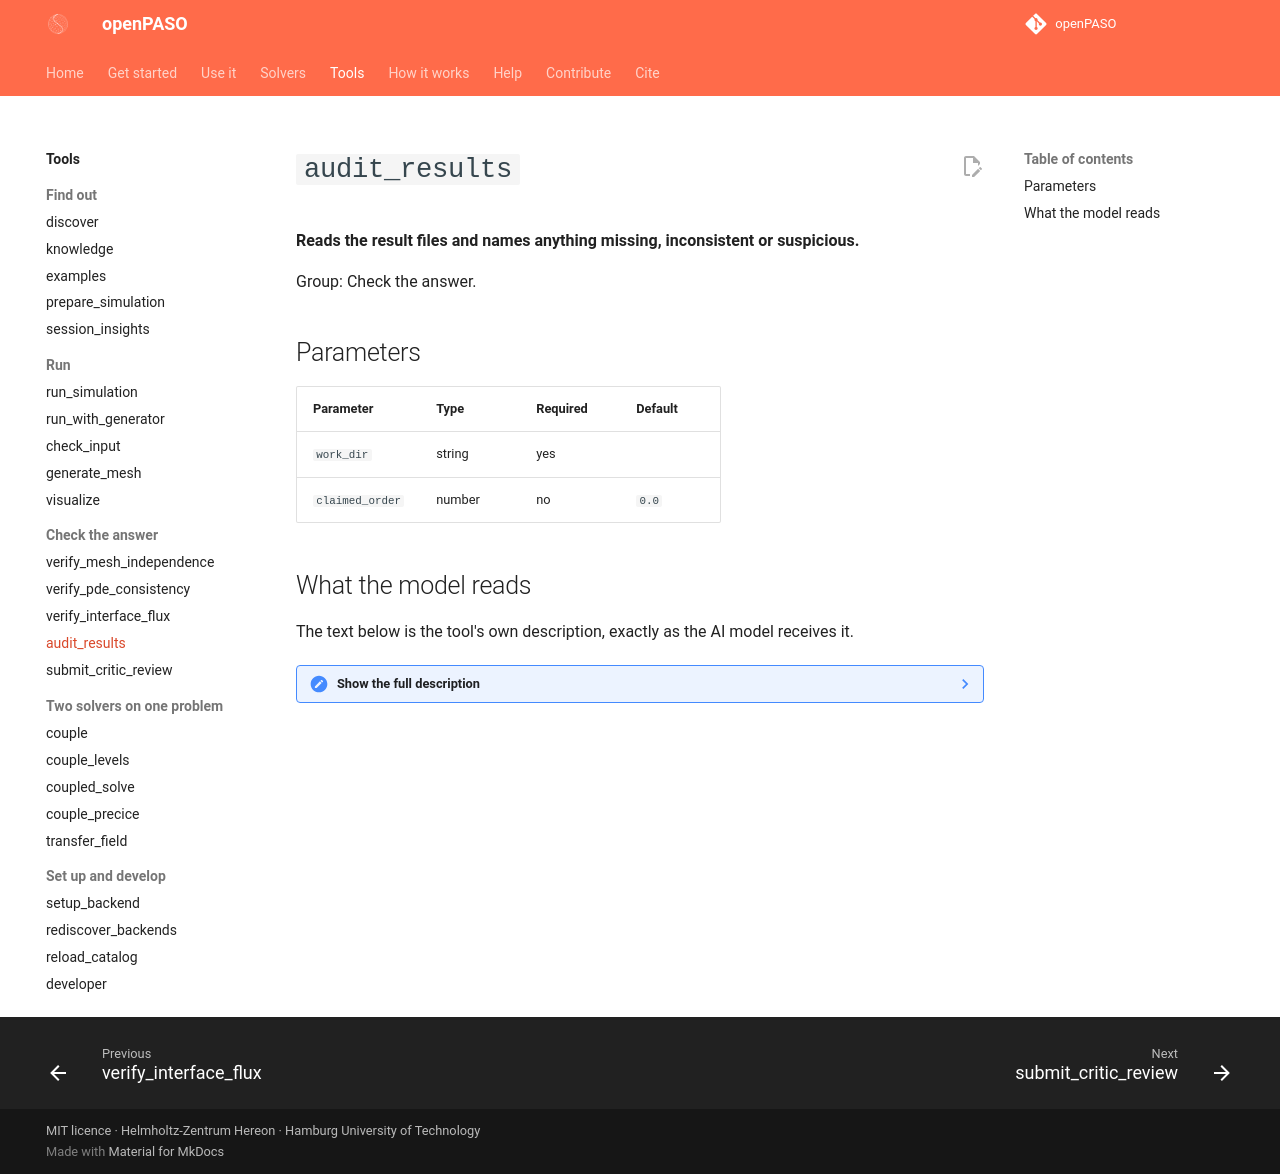

repository: Hereon-InstituteMS/openPASO · page: tools/audit_results/index.html · generator: mkdocs

# `audit_results`

**Reads the result files and names anything missing, inconsistent or suspicious.**

Group: Check the answer.

## Parameters

| Parameter | Type | Required | Default |
|---|---|---|---|
| `work_dir` | string | yes |  |
| `claimed_order` | number | no | `0.0` |

## What the model reads

The text below is the tool's own description, exactly as the AI model receives it.

??? note "Show the full description"

    ```text
    Check your OWN result files for the failures that most often sink a
    result set — BEFORE you hand it in. Uses only files you produced; no
    reference solution is involved, so a clean audit means self-consistent,
    not correct.
    
    What it catches, measured on 94 independently-checked correct
    result sets (no false alarm on any) and 102 complete-but-wrong ones
    (39 caught, about four in ten — more when the result set states its
    claimed convergence order, which the order check needs):
    
      * NEAR-ZERO FIELD - your finest solution peaks below 1e-8. On a
        driven problem that almost always means the source/load was never
        wired in (a defined function no condition references, a load curve
        never activated), not that the answer is small.
      * FLOOR - successive refinement levels within 5% of each other:
        whatever limits your number, it is not the mesh. Usual cause is a
        solver tolerance (nonlinear/iterative defaults stop near 1e-6).
      * ORDER MISMATCH - your levels improve at a measurably lower rate
        than the order you are about to claim. Usual causes: element
        degree below what the task states, volumetric locking, a
        first-order integrator behind a spatial study.
      * NON-MONOTONE - a refinement made the answer worse.
    
    Call it on the directory holding your per-level outputs (it reads
    your summary file and your per-level field files), pass the
    convergence order you intend to claim, and treat any finding as a
    reason to look BEFORE handing in - each one names where to look.
    
    Args:
        work_dir: directory containing your results (searched recursively)
        claimed_order: the convergence order your result set will claim
            (0 = no order claim, order checks are skipped)
    ```
